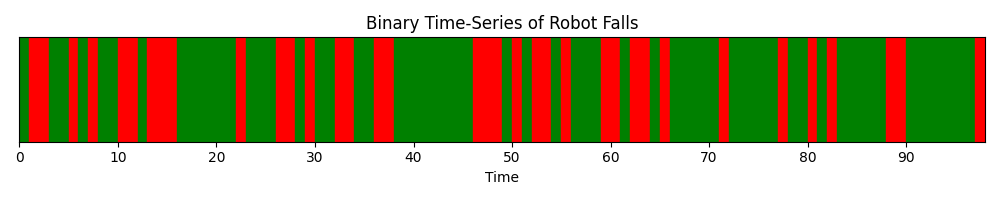

The table this chart was drawn from, first rows:
Episode, Fall State
1, 0
1, 0
2, 0
3, 1
4, 0
5, 1
6, 0
7, 1
8, 0
9, 1
10, 0
11, 0
12, 1
13, 1
14, 0
15, 1
16, 0
17, 0
18, 0
19, 1
